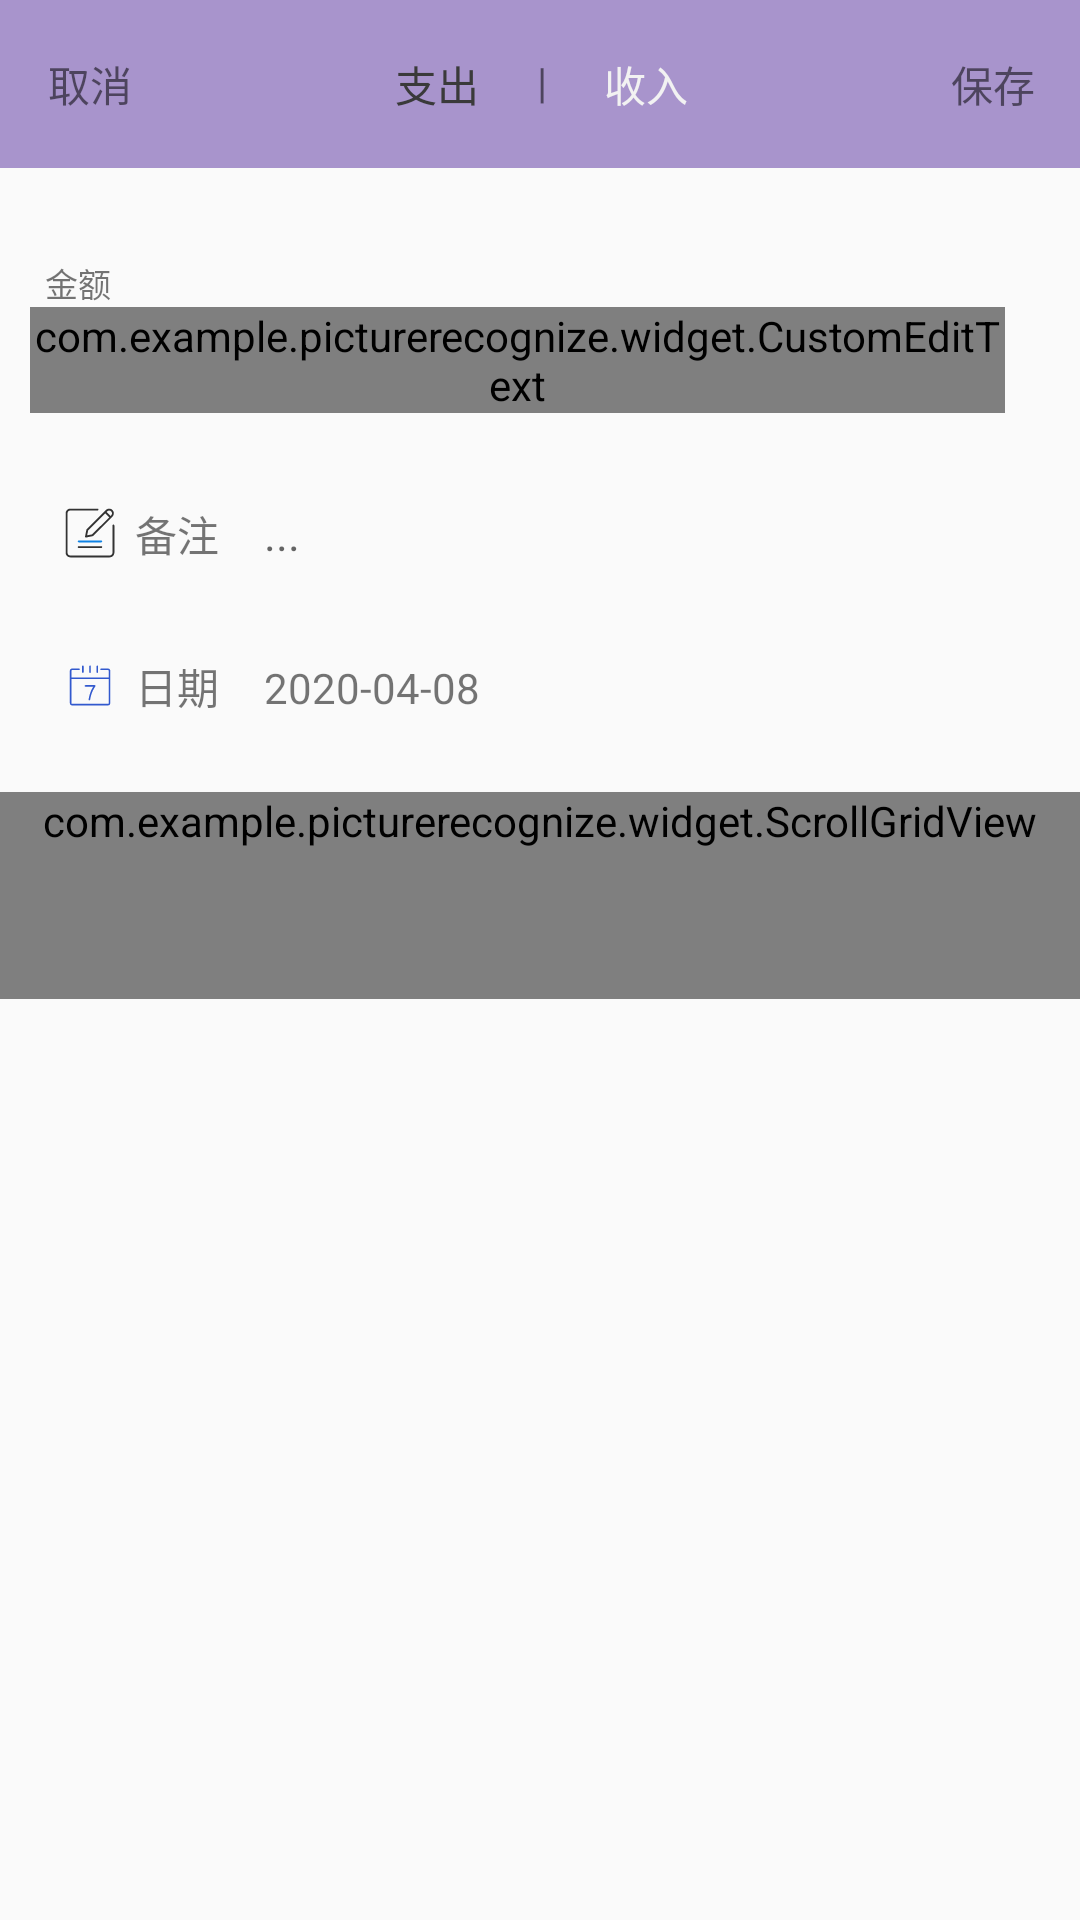

Reconstruct the res/layout file that produces this screen, plus the resources it refers to.
<!-- AndroidManifest.xml: application theme Theme.AppCompat.Light.NoActionBar -->
<!-- res/layout/activity_add.xml -->
<?xml version="1.0" encoding="utf-8"?>
<ScrollView xmlns:android="http://schemas.android.com/apk/res/android"
    android:layout_width="match_parent"
    android:layout_height="match_parent"
    xmlns:app="http://schemas.android.com/apk/res-auto"
    android:orientation="vertical"
    android:fillViewport="true"
    android:scrollbars="none">

    <androidx.constraintlayout.widget.ConstraintLayout
        android:layout_width="match_parent"
        android:layout_height="wrap_content">

        <androidx.appcompat.widget.Toolbar
            android:layout_width="match_parent"
            android:layout_height="?attr/actionBarSize"
            android:id="@+id/toolbar"
            app:title=""
            android:background="@color/toolbarBackground">

            <androidx.constraintlayout.widget.ConstraintLayout
                android:layout_width="match_parent"
                android:layout_height="wrap_content"
                android:orientation="horizontal"
                android:gravity="center">

                <TextView
                    android:layout_width="wrap_content"
                    android:layout_height="wrap_content"
                    android:text="@string/cancel"
                    android:id="@+id/budget_set_cancel_tv"
                    app:layout_constraintLeft_toLeftOf="parent" />

                <TextView
                    android:id="@+id/expense_tv"
                    android:layout_width="wrap_content"
                    android:layout_height="wrap_content"
                    android:text="@string/expense"
                    android:textColor="@color/black1"
                    app:layout_constraintLeft_toLeftOf="@id/budget_set_cancel_tv"
                    app:layout_constraintRight_toLeftOf="@id/divider"
                    android:layout_marginLeft="100dp"/>

                <TextView
                    android:layout_width="wrap_content"
                    android:layout_height="wrap_content"
                    android:text=" | "
                    android:id="@+id/divider"
                    app:layout_constraintLeft_toRightOf="@id/expense_tv"
                    app:layout_constraintRight_toLeftOf="@id/current_month_income_tv"/>

                <TextView
                    android:layout_width="wrap_content"
                    android:layout_height="wrap_content"
                    android:text="@string/income"
                    android:id="@+id/current_month_income_tv"
                    android:textColor="@color/item_unselect_bg"
                    app:layout_constraintLeft_toRightOf="@id/divider"
                    app:layout_constraintRight_toRightOf="@id/save_tv"
                    android:layout_marginRight="100dp"/>

                <TextView
                    android:layout_width="wrap_content"
                    android:layout_height="wrap_content"
                    android:text="@string/save"
                    android:id="@+id/save_tv"
                    app:layout_constraintRight_toRightOf="parent"
                    android:layout_marginRight="15dp"/>

            </androidx.constraintlayout.widget.ConstraintLayout>

        </androidx.appcompat.widget.Toolbar>

        <TextView
            android:layout_width="wrap_content"
            android:layout_height="wrap_content"
            android:text="@string/amount"
            app:layout_constraintTop_toBottomOf="@id/toolbar"
            app:layout_constraintLeft_toLeftOf="parent"
            android:layout_marginTop="30dp"
            android:layout_marginLeft="15dp"
            android:id="@+id/describe_amount_tv"
            android:textSize="11sp"/>

        <com.example.picturerecognize.widget.CustomEditText
            android:layout_width="match_parent"
            android:layout_height="wrap_content"
            android:id="@+id/amount_et"
            app:layout_constraintTop_toBottomOf="@id/describe_amount_tv"
            android:layout_marginLeft="10dp"
            android:layout_marginRight="25dp"
            android:textSize="35sp"
            android:inputType="numberDecimal"
            android:lines="1"
            android:hint="0.00"
            android:textColor="@color/colorPrimary"
            android:text="25"/>

        <LinearLayout
            android:layout_width="match_parent"
            android:layout_height="wrap_content"
            app:layout_constraintTop_toBottomOf="@id/amount_et"
            android:id="@+id/note_ll"
            android:layout_marginTop="30dp"
            android:orientation="horizontal"
            android:paddingLeft="20dp">

            <ImageView
                android:layout_width="20dp"
                android:layout_height="20dp"
                android:drawableLeft="@drawable/ic_note"
                app:srcCompat="@drawable/ic_note"/>

            <TextView
                android:layout_width="wrap_content"
                android:layout_height="wrap_content"
                android:text="@string/note"
                android:layout_marginLeft="5dp"
                android:layout_marginRight="5dp"/>

            <EditText
                android:layout_width="match_parent"
                android:layout_height="wrap_content"
                android:layout_gravity="center"
                android:layout_marginRight="25dp"
                android:layout_marginLeft="10dp"
                android:hint="..."
                android:textSize="15sp"
                android:background="@null"
                android:textColor="@color/grey2"
                android:id="@+id/note_et"/>

        </LinearLayout>

        <LinearLayout
            android:layout_width="match_parent"
            android:layout_height="wrap_content"
            app:layout_constraintTop_toBottomOf="@id/note_ll"
            android:layout_marginTop="30dp"
            android:orientation="horizontal"
            android:paddingLeft="20dp"
            android:id="@+id/date_ll">

            <ImageView
                android:layout_width="20dp"
                android:layout_height="20dp"
                android:drawableLeft="@drawable/ic_date"
                app:srcCompat="@drawable/ic_date"/>

            <TextView
                android:layout_width="wrap_content"
                android:layout_height="wrap_content"
                android:text="@string/date"
                android:layout_marginLeft="5dp"
                android:layout_marginRight="5dp"/>

            <TextView
                android:layout_width="wrap_content"
                android:layout_height="wrap_content"
                android:text="2020-04-08"
                android:layout_marginLeft="10dp"
                android:id="@+id/date_tv" />


        </LinearLayout>

        <com.example.picturerecognize.widget.ScrollGridView
            android:layout_width="match_parent"
            android:layout_height="wrap_content"
            android:id="@+id/grid"
            app:layout_constraintTop_toBottomOf="@id/date_ll"
            android:layout_marginTop="25dp"
            android:numColumns="4"
            android:verticalSpacing="15dp"
            android:horizontalSpacing="5dp"
            android:listSelector="@android:color/transparent"
            android:paddingBottom="50dp"/>

    </androidx.constraintlayout.widget.ConstraintLayout>

</ScrollView>
<!-- resources referenced by this layout -->
<resources>
  <color name="black1">#3A3A3A</color>
  <color name="colorPrimary">#008577</color>
  <color name="grey2">#A9A9A9</color>
  <color name="item_unselect_bg">#F2F2F2</color>
  <color name="toolbarBackground">#A894CC</color>
  <!-- drawable ic_date (drawable) -->
  <vector xmlns:android="http://schemas.android.com/apk/res/android"
      android:width="200dp"
      android:height="200dp"
      android:viewportWidth="1024"
      android:viewportHeight="1024">
    <path
        android:pathData="M500.9,774.5c-0.8,0 -1.6,-0.1 -2.5,-0.2 -7.3,-1.3 -12.2,-8.4 -10.8,-15.7 0.5,-2.8 12.8,-68.7 30.1,-118 13.5,-38.4 35.4,-76.6 49.6,-99.5H433.8c-7.5,0 -13.5,-6 -13.5,-13.5s6,-13.5 13.5,-13.5h158.4c5,0 9.6,2.8 12,7.2 2.3,4.5 2,9.8 -0.9,14 -0.4,0.6 -40.5,58.4 -60.1,114.2 -16.6,47.3 -28.9,113.3 -29,113.9 -1.3,6.5 -6.9,11.1 -13.3,11.1zM390,306.5c-7.4,0 -13.5,-6 -13.5,-13.5V192.4c0,-7.4 6,-13.5 13.5,-13.5 7.4,0 13.5,6 13.5,13.5V293c-0.1,7.4 -6.1,13.5 -13.5,13.5zM513,306.5c-7.4,0 -13.5,-6 -13.5,-13.5V192.4c0,-7.4 6,-13.5 13.5,-13.5 7.4,0 13.5,6 13.5,13.5V293c0,7.4 -6.1,13.5 -13.5,13.5zM636,306.5c-7.4,0 -13.5,-6 -13.5,-13.5V192.4c0,-7.4 6,-13.5 13.5,-13.5 7.4,0 13.5,6 13.5,13.5V293c0,7.4 -6,13.5 -13.5,13.5z"
        android:fillColor="#3259CE"/>
    <path
        android:pathData="M821.5,231.1L701.2,231.1h-0.1,-1.1v0.2c-6.9,0.6 -12.4,6.2 -12.4,13.3 0,7.1 5.5,12.7 12.4,13.3v0.2h121.4c5,0 9.1,4.1 9.1,9.1v116.3L195.4,383.5L195.4,267.1c0,-5 4.1,-9.1 9.1,-9.1h121.4v-0.1c7.1,-0.3 12.9,-6.1 12.9,-13.4 0,-7.2 -5.7,-13 -12.9,-13.4v-0.1h-0.5,-0.1 -120.8c-19.9,0 -36,16.2 -36,36v557.3c0,19.9 16.2,36.1 36,36.1h617c19.9,0 36,-16.2 36,-36.1L857.5,267.1c0,-19.9 -16.1,-36 -36,-36zM821.5,833.5h-617c-5,0 -9.1,-4.1 -9.1,-9.1v-414h635.1v414c0.1,5 -4,9.1 -9,9.1z"
        android:fillColor="#3259CE"/>
  </vector>
  <!-- drawable ic_note (drawable) -->
  <vector xmlns:android="http://schemas.android.com/apk/res/android"
      android:width="200dp"
      android:height="200dp"
      android:viewportWidth="1024"
      android:viewportHeight="1024">
    <path
        android:pathData="M848,928H176c-44.1,0 -80,-35.9 -80,-80V176c0,-44.1 35.9,-80 80,-80h464c8.8,0 16,7.2 16,16s-7.2,16 -16,16H176c-26.5,0 -48,21.5 -48,48v672c0,26.5 21.5,48 48,48h672c26.5,0 48,-21.5 48,-48V384c0,-8.8 7.2,-16 16,-16s16,7.2 16,16v464c0,44.1 -35.9,80 -80,80z"
        android:fillColor="#333333"/>
    <path
        android:pathData="M895.8,120c-15.1,-15.1 -35.1,-23.4 -56.5,-23.4 -21.3,0 -41.4,8.3 -56.5,23.4L454.6,448.3c-2.3,2.3 -3.8,5.1 -4.4,8.2l-22.4,113.2c-1,5.3 0.6,10.7 4.4,14.4 3,3 7.1,4.7 11.3,4.7 1,0 2.1,-0.1 3.2,-0.3l112.9,-22.7c3.1,-0.6 5.9,-2.2 8.2,-4.4L896,233.1c31.2,-31.1 31.2,-81.8 -0.2,-113.1zM548.5,535.3l-84.6,17 16.8,-84.9 290.8,-290.8 67.9,67.9 -290.9,290.8zM873.4,210.5L862,221.9 794.1,154l11.4,-11.4c18.1,-18.1 49.5,-18.3 67.9,0.2 18.7,18.6 18.7,49 0,67.7z"
        android:fillColor="#333333"/>
    <path
        android:pathData="M704,672H320c-8.8,0 -16,-7.2 -16,-16s7.2,-16 16,-16h384c8.8,0 16,7.2 16,16s-7.2,16 -16,16z"
        android:fillColor="#0F82E4"/>
    <path
        android:pathData="M704,768H320c-8.8,0 -16,-7.2 -16,-16s7.2,-16 16,-16h384c8.8,0 16,7.2 16,16s-7.2,16 -16,16z"
        android:fillColor="#333333"/>
  </vector>
  <string name="amount">金额</string>
  <string name="cancel">取消</string>
  <string name="date">日期</string>
  <string name="expense">支出</string>
  <string name="income">收入</string>
  <string name="note">备注</string>
  <string name="save">保存</string>
</resources>
